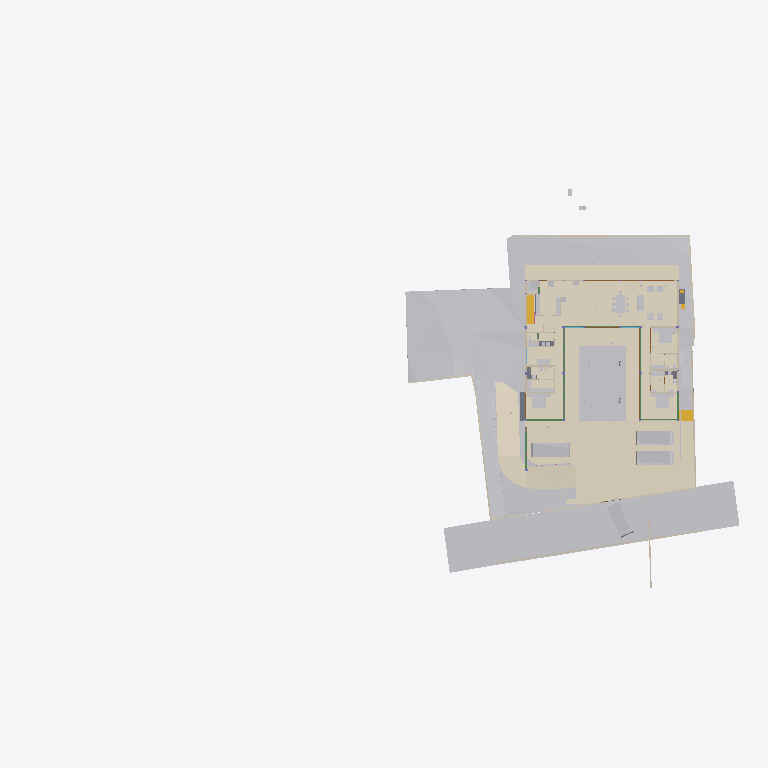
Plan cut of the same IFC building model at storey 'FFLintel' (level 0.00 m, cut at 1.40 m), seen from above with north up, elements coloured by IFC class (only those large enough to see are counted): 36 other elements (light grey), 23 walls (beige), 15 coverings (cream), 9 beams (green), 5 slabs (grey), 5 doors (brown), 2 stair flights (yellow). Cut surfaces are drawn darker.
Extent 95.6 m × 54.9 m × 134.9 m (x, y, z). Storeys (14): FF at 0.00 m; GF Finished Floor Level at 0.00 m; SF at 0.00 m; FFLintel at 0.00 m; Ground Level at 0.00 m; Electrical at 0.00 m; Plumbing at 0.00 m; GF Floor Level at 0.00 m; schedule at 0.00 m; Road Level at 0.00 m; Terrace at 0.00 m; Areacalc at 0.00 m; GFLintel at 0.00 m; Ceiling at 0.00 m. Elements (1959): 402 IfcPipeSegment, 248 IfcBeam, 226 IfcCovering, 185 IfcWall, 103 IfcSlab, 96 IfcSwitchingDevice, 74 IfcLightFixture, 63 IfcSanitaryTerminal, 61 IfcDoor, 57 IfcColumn, 51 IfcEarthworksCut, 41 IfcOutlet.

HEADER;
FILE_DESCRIPTION(('ViewDefinition [CoordinationView]'),'2;1');
FILE_NAME('Manilal.ifc','2026-11-22T22:56:58+05:30',(''),(''),'IfcOpenShell 0.9.0.post1','Bonsai 0.9.0-post1','');
FILE_SCHEMA(('IFC4X3'));
ENDSEC;
DATA;
#24581=IFCPROJECT('2TuuvCHJz54PsFPcraEbH$',$,'My Project',$,$,$,$,(#53,#354),#24580);
#35019=IFCSITE('0lpfVeOW52QfroqLYyHNY2',$,'My Site',$,$,#28,$,$,$,(8,51,2,500000),(76,44,20,0),$,$,$);
#35435=IFCBUILDING('0MzaWOaS178x5FMqOflU3C',$,'My Building',$,$,#33,$,$,$,$,$,$);
#30840=IFCBUILDINGSTOREY('09kFoqoxrCvB1_fcEsMZsQ',$,'FF',$,$,#157971,$,$,$,$);
#33791=IFCBUILDINGSTOREY('0zoFHJ9PnFW80M$mIVDQW3',$,'GF Finished Floor Level',$,$,#159791,$,$,$,$);
#35436=IFCBUILDINGSTOREY('0MckaoTknA3edZMUNhTyAK',$,'SF',$,$,#161321,$,$,$,$);
#35437=IFCBUILDINGSTOREY('0DtUgpQ1b6nBmkLmvc_ehu',$,'FFLintel',$,$,#159516,$,$,$,$);
#35438=IFCBUILDINGSTOREY('2nxT8wHGnDX9t8LjuK$yoz',$,'Ground Level',$,$,#160331,$,$,$,$);
#35439=IFCBUILDINGSTOREY('2JRfeNnUP7R92jcKtKmwj5',$,'Electrical',$,$,#5283,$,$,$,$);
#35440=IFCBUILDINGSTOREY('0fi$VcvNr0Zu6wnPuK6jDB',$,'Plumbing',$,$,#12883,$,$,$,$);
#35441=IFCBUILDINGSTOREY('0qJiDzySr4lhgisX7t8beM',$,'GF Floor Level',$,$,#160206,$,$,$,$);
#35442=IFCBUILDINGSTOREY('33UZQ2TSvAg8IY4x5QCp2i',$,'schedule',$,$,#161311,$,$,$,$);
#35448=IFCBUILDINGSTOREY('3LpnsPikv4mRTBpfC3WQtx',$,'Road Level',$,$,#35447,$,$,$,$);
#35454=IFCBUILDINGSTOREY('2oUibsQsXAPxeAaTU5dGGW',$,'Terrace',$,$,#161561,$,$,$,$);
#35455=IFCBUILDINGSTOREY('3JrIAq4xL0avIQ8pEnV5X6',$,'Areacalc',$,$,#28105,$,$,$,$);
#135844=IFCBUILDINGSTOREY('3zcetogIDA6wyARG1Gifp_',$,'GFLintel',$,$,#135860,$,$,$,$);
#296101=IFCBUILDINGSTOREY('1rNbDcjSDCueV_R9AW4_oh',$,'Ceiling',$,$,#314795,$,$,$,$);
#33545=IFCGEOGRAPHICELEMENT('3hzKcHmG15MBT$Lf89GHXN',$,'PureSite',$,$,#159986,#33544,$,.TERRAIN.);
#29425=IFCGEOGRAPHICELEMENT('20M0x6_hv1D8u5ftoKpVy3',$,'Road',$,$,#158451,#29424,$,.TERRAIN.);
#6804=IFCCOVERING('0wVm3FyC1DcRA3R7QYk_cw',$,'Covering',$,$,#384922,#6803,$,$);
#219631=IFCCOVERING('0ZC5kagY5CWeuwXahHyPSO',$,'Covering',$,$,#221910,#219630,$,$);
#19241=IFCEARTHWORKSFILL('1Znkwxu0n0meOY5Z$J5ocC',$,'New',$,$,#161456,#19240,$,.SLOPEFILL.);
#220802=IFCCOVERING('0_sfUdWJL30geCimsSdPtS',$,'Covering',$,$,#293990,#220801,$,$);
#385318=IFCCOVERING('1rejgXmZXBlhTc2U2t_iEq',$,'DRIVEWAY',$,$,#385464,#385319,$,.FLOORING.);
#221653=IFCCOVERING('2wdHFKIQH8nR0bdVF7dd9y',$,'Covering',$,$,#293995,#221652,$,$);
#219364=IFCCOVERING('1tCLMQF7jBk85j9NY7TVer',$,'Covering',$,$,#255473,#219363,$,$);
#220858=IFCCOVERING('0J_g6hcTv9cRQ2USWWyPwz',$,'Covering',$,$,#221970,#220857,$,$);
#387250=IFCEARTHWORKSFILL('15OZW0UiX1jAmCsVo_Bm0B',$,'New',$,$,#387325,#387266,$,.SLOPEFILL.);
#6599=IFCGEOGRAPHICELEMENT('1mqx3WFMb0_xZzgY5_pKpf',$,'Site',$,$,#6441,#6598,$,.TERRAIN.);
#32708=IFCVEHICLE('1yICD2o296ROLrpKuhe72z',$,'Vehicle',$,$,#387320,#32707,$,$);
#33377=IFCVEHICLE('375bP1QIr5xwaw0xewwnFn',$,'Vehicle',$,$,#387045,#33376,$,$);
#33349=IFCVEHICLE('2$JJjIzDr6fuhTHFNPOXyx',$,'Vehicle',$,$,#385237,#33348,$,$);
#385088=IFCVEHICLE('2$Mx3VYcn5nQ1M5KdfCqCZ',$,'Vehicle',$,$,#385252,#385101,$,$);
#68931=IFCWALL('1WNacC15X0Xf0V_b60Qnrw',$,'Wall',$,$,#68916,#68930,$,$);
#7021=IFCWALL('3MfSYaOiTA4AjSKpPvRhyi',$,'Wall',$,$,#252394,#7020,$,$);
#14253=IFCFURNITURE('3B8s7E7fjDlO_NqnYQjYof',$,'Furniture',$,$,#159471,#14252,$,$);
#19393=IFCSTAIRFLIGHT('0QDG9AXQX0PgjOZTZBSSJQ',$,'StairFlight',$,$,#179804,#19392,$,13,12,0.17916666544400728,0.15000000596046448,.STRAIGHT.);
#14211=IFCFURNITURE('2J33rbez11iRfVrYceM8DY',$,'Furniture',$,$,#159461,#14210,$,$);
#14232=IFCFURNITURE('39rrc9a3PCpOjz$eiTdf$W',$,'Furniture',$,$,#159466,#14231,$,$);
#31012=IFCEARTHWORKSFILL('263qwxfur0Rg9ySw9RIZCG',$,'Cube',$,$,#161476,#31011,$,.SLOPEFILL.);
#230420=IFCCOVERING('1Hlu5AQLTFZeJzaoXqYMcl',$,'Covering',$,$,#255840,#230431,$,$);
#8378=IFCFURNITURE('29pE85kkP97uASnGdXI9bH',$,'Furniture',$,$,#307932,#8377,$,$);
#212663=IFCCOVERING('3Ryb_FmWf79AGhLNhJtni2',$,'Covering',$,$,#212664,#212680,$,$);
#134931=IFCSLAB('3kleOS9XbBv8E8cAC2MUMZ',$,'Slab',$,$,#188795,#134950,$,$);
#32761=IFCSTAIRFLIGHT('1ZDkBQ51D0kPG3so_pcXF$',$,'StairFlight',$,$,#159961,#32760,$,5,4,0.139999997615814,0.300000011920929,.STRAIGHT.);
#230390=IFCCOVERING('1N7dNKHw19gAf4PrOOHTCO',$,'Covering',$,$,#308511,#230401,$,$);
#309404=IFCCOVERING('3Yu7YzOOPBPgyAkdFvixuc',$,'Covering',$,$,#309405,#309420,$,$);
#8882=IFCFURNITURE('3MXk8gWif1ohE$RfY6DOqq',$,'Furniture',$,$,#180891,#8881,$,$);
#7124=IFCWALL('2oTy5UOG136OtM3IP_qiPs',$,'Wall',$,$,#252376,#7123,$,$);
#7070=IFCWALL('1HPS5ge59FQA3Ucv4$dmpm',$,'Wall',$,$,#160211,#7069,$,$);
#230365=IFCCOVERING('33YPJfQ_1798XgyKzjpeW8',$,'Covering',$,$,#309486,#230376,$,$);
#6825=IFCWALL('0dMaumaK11Re$pxoZyVSQ9',$,'Wall',$,$,#160216,#6824,$,$);
#355327=IFCPIPESEGMENT('0tEvyJpOP6TueOVnfB05XC',$,'PipeSegment',$,$,#358049,#355366,$,$);
#7198=IFCWALL('27WVA19Qv4efvQm6cWiqsn',$,'Wall',$,$,#160281,#7197,$,$);
#6947=IFCWALL('2oOsi6buvCeB4sZT1ijFA2',$,'Wall',$,$,#160236,#6946,$,$);
#181204=IFCFURNITURE('0ODBLVl4vF2hRjuWcOw_Ss',$,'Furniture',$,$,#181315,#181218,$,$);
#385174=IFCWALL('2jy5BNVvfDD9ay0HAyvhhf',$,'Wall',$,$,#385262,#385194,$,$);
#2860=IFCWALL('2ecVpX7frBE9HnXe73i5Ta',$,'Wall',$,$,#158051,#2859,$,$);
#7055=IFCWALL('2Y2Bm57Cb8Exxz7st0aRUc',$,'Wall',$,$,#252254,#7054,$,$);
#2760=IFCWALL('1nWrLatmX5UucIWFwHwqn7',$,'Wall',$,$,#158031,#2759,$,$);
#37240=IFCCOVERING('0PQrCkTx57dh$onY4WcnuP',$,'Covering',$,$,#212879,#37239,$,$);
#6967=IFCWALL('2QiW7TnGvAygi5PkoeW31n',$,'Wall',$,$,#160241,#6966,$,$);
#180184=IFCSLAB('3XsDFGWD1BSA2mQGFV4y5P',$,'Slab',$,$,#186618,#180203,$,$);
#136862=IFCBEAM('3GbMx_RdD5iPEcxuIXRpJq',$,'Beam',$,$,#159111,#136886,$,$);
#118488=IFCBEAM('1yDzZODt9DqAxC$9vdp28d',$,'Beam',$,$,#188685,#118508,$,$);
#2980=IFCWALL('2oouJeu9XF0PkUjeEvxQOm',$,'Wall',$,$,#250450,#2979,$,$);
#6852=IFCWALL('10l$0x7lzBbBMMGF1qxI0s',$,'Wall',$,$,#160221,#6851,$,$);
#37317=IFCCOVERING('3S2yvLawD5mBaXS_3MAFeb',$,'Covering',$,$,#161931,#37316,$,$);
#221007=IFCCOVERING('0eeQQBOn5DlPEndOuaN3WU',$,'Covering',$,$,#253323,#221006,$,$);
#181316=IFCFURNITURE('1MiIGYkC95LB$TlinIkOCY',$,'Furniture',$,$,#181358,#181330,$,$);
#323380=IFCWASTETERMINAL('1SS9uM75XBXvzMdLHNXIK1',$,'WasteTerminal',$,$,#396535,#323403,$,$);
#3240=IFCWALL('2FDZc$1Z57bgSDQnhsHhc1',$,'Wall',$,$,#158146,#3239,$,$);
#7524=IFCFURNITURE('2WOkgMLY9DaQ5N36UmDPHK',$,'Furniture',$,$,#159481,#7523,$,$);
#7336=IFCFURNITURE('297XdECV95zgrEUMPgoxvq',$,'Furniture',$,$,#166254,#7335,$,$);
#134741=IFCTRANSPORTELEMENT('03v1QXRab5hAQCg0k7uMmE',$,'TransportElement',$,$,#159086,#134740,$,$);
#282211=IFCSLAB('2wusIBnyr3kBuivOZsRtuf',$,'Slab',$,$,#353790,#282226,$,$);
#181130=IFCFURNITURE('2BZ4PM4xL0mxhrgWeryD0z',$,'Furniture',$,$,#181193,#181144,$,$);
#2740=IFCWALL('2UVtoYL$14dgND2FpfCTNX',$,'Wall',$,$,#180026,#2739,$,$);
#181359=IFCFURNITURE('1CXax7cz16Lw$iXoKcCv9S',$,'Furniture',$,$,#181391,#181373,$,$);
#112921=IFCBEAM('0Xe54XKeT5C8Mc$zxYiDws',$,'Beam',$,$,#158611,#112941,$,$);
#3120=IFCWALL('27UD4TXAD7ihl0Wy7NK4TU',$,'Wall',$,$,#190513,#3119,$,$);
#8212=IFCFURNITURE('257RdHH05EBOcTJGwoEUlD',$,'Furniture',$,$,#180831,#8211,$,$);
#181247=IFCFURNITURE('2IFqbQAc91SvFOWL9qQ_Hp',$,'Furniture',$,$,#181289,#181261,$,$);
#282324=IFCSLAB('1Bz5JcnOz6UuB2klQvtXeC',$,'Slab',$,$,#282378,#282335,$,$);
#311774=IFCSLAB('3I1EnzhYH4wOPrLBWiAWke',$,'Slab',$,$,#351858,#311785,$,$);
#29453=IFCDOOR('2t$p1hgeX2Y9d6XgGeH1wU',$,'Door',$,$,#294005,#29452,'10',$,$,$,$,$);
#17245=IFCBEAM('34KHkEeqDDGvK_5Fk8J57X',$,'Beam',$,$,#188725,#17244,$,$);
#119705=IFCBEAM('0PzT6ZxyD0ofbT8LQclMZU',$,'Beam',$,$,#162001,#119725,$,$);
#28903=IFCDOOR('0abo0sfkX2yO6I5W4AOpFJ',$,'Door',$,$,#188866,#28902,'8_9',$,$,$,$,$);
#118965=IFCBEAM('2q5rHihOD7Uew4LhP_Wmzu',$,'Beam',$,$,#188730,#118985,$,$);
#119657=IFCBEAM('1I8TXwdtzDKwOcUd9jNQh0',$,'Beam',$,$,#250845,#119677,$,$);
#7178=IFCWALL('3DOK2PUDn3QwM2HLeZR6QD',$,'Wall',$,$,#160276,#7177,$,$);
#8170=IFCFURNITURE('264iryIv5DPeHKPV4n8Efc',$,'Furniture',$,$,#159376,#8169,$,$);
#8191=IFCFURNITURE('0w5hTHOp59R8PIefbPbOxu',$,'Furniture',$,$,#180826,#8190,$,$);
#8233=IFCFURNITURE('07u5w712j3mw4b0aBksq9x',$,'Furniture',$,$,#180836,#8232,$,$);
#57245=IFCWASTETERMINAL('0JT_xL3PPDzO_JIHqa1ORQ',$,'WasteTerminal',$,$,#57236,#57244,$,$);
#57259=IFCWASTETERMINAL('04rWQVzPD6qPOBwfQan54a',$,'WasteTerminal',$,$,#189282,#57258,$,$);
#2800=IFCWALL('1CCeDmF7D6CgViS7R2QfSU',$,'Wall',$,$,#159001,#2799,$,$);
#2640=IFCWALL('1zYAwAgZ94A9q2Xf$lP7Cn',$,'Wall',$,$,#158001,#2639,$,$);
#8254=IFCFURNITURE('0I7Hp4EB58Eh801L1SZ2MY',$,'Furniture',$,$,#180841,#8253,$,$);
#8275=IFCFURNITURE('12HNCs16rDfwTzmyXQzSEm',$,'Furniture',$,$,#159396,#8274,$,$);
#112750=IFCWALL('1nyU90oHj4hBRTa6e8QMhS',$,'Wall',$,$,#160646,#112775,$,$);
#117924=IFCBEAM('26MWo7Q3r89h34tnyV3VqO',$,'Beam',$,$,#158826,#117948,$,$);
#26115=IFCDOOR('2spRv5Ji91n9yqKIOFRqVg',$,'Door',$,$,#158406,#26114,'06',$,$,$,$,$);
#57273=IFCWASTETERMINAL('2TVx$vPvH6whbXQBVyaqx3',$,'WasteTerminal',$,$,#57264,#57272,$,$);
#57287=IFCWASTETERMINAL('0PdUvslhj6EeXtTV12HTnv',$,'WasteTerminal',$,$,#57278,#57286,$,$);
#2880=IFCWALL('2sYuhccprBsBolIfSKHX1A',$,'Wall',$,$,#158056,#2879,$,$);
#12967=IFCELECTRICAPPLIANCE('1eEaYeX5DEbxuBNwn_MOC2',$,'ElectricAppliance','655L LG Double Door',$,#250430,#247629,$,$);
#30640=IFCDOOR('1FURQyngn3FeKsLNkPNa6l',$,'Door',$,$,#158486,#107498,'18',$,$,$,$,$);
#29649=IFCDOOR('3_z$HjegXDoQKWubeZWTkS',$,'Door',$,$,#255478,#107765,'16',$,$,$,$,$);
#113666=IFCBEAM('23IEHcmXv5T8IPdcjVIYBX',$,'Beam',$,$,#188645,#113686,$,$);
#7225=IFCWALL('3i_YpJFe9529T2L9L4$CKB',$,'Wall',$,$,#160286,#7224,$,$);
ENDSEC;
